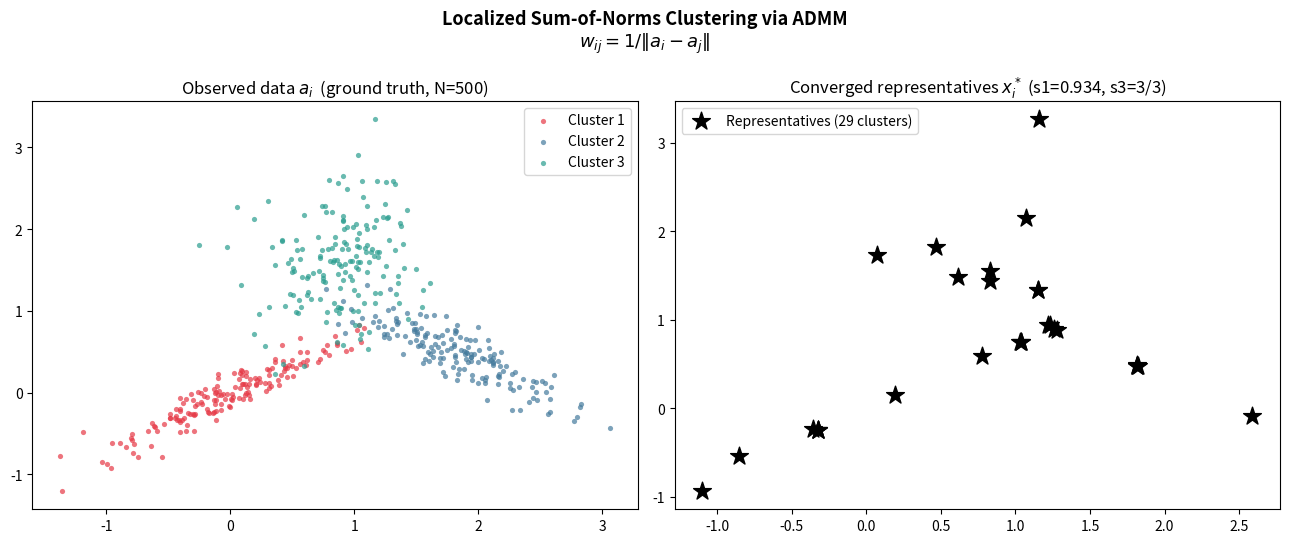

Write Python code to recreate this figure.
# Code developed : Abhinav

import numpy as np
import matplotlib.pyplot as plt
import matplotlib.patches as mpatches
import os

# ──────────────────────────────────────────────
# 0.  Hyper-parameters
# ──────────────────────────────────────────────
SEED        = 42
N           = 500
D           = 2
K_TRUE      = 3

LAMBDA      = 0.05
RHO         = 1.0
MAX_ITER    = 300
TOL         = 1e-6

CLUSTER_EPS = 1e-3
USE_SPARSE  = True

# ──────────────────────────────────────────────
# 1.  Synthetic data
# ──────────────────────────────────────────────
rng = np.random.default_rng(SEED)

n_per = N // K_TRUE
counts = [n_per, n_per, N - 2 * n_per]

means = np.array([
    [0.0, 0.0],
    [1.8, 0.5],
    [0.9, 1.6],
])

covs = [
    np.array([[0.25, 0.18], [0.18, 0.15]]),
    np.array([[0.20, -0.12], [-0.12, 0.10]]),
    np.array([[0.10, 0.0],  [0.0,  0.30]]),
]

A_list, labels_list = [], []
for k in range(K_TRUE):
    pts = rng.multivariate_normal(means[k], covs[k], counts[k])
    A_list.append(pts)
    labels_list.append(np.full(counts[k], k, dtype=int))

A      = np.vstack(A_list)
labels = np.concatenate(labels_list)

# ──────────────────────────────────────────────
# 2.  Weight matrix  W  (inverse-distance, O(N^2))   # <-- changed heading
# ──────────────────────────────────────────────
# Inverse-distance weights: w_ij = 1 / ||a_i - a_j||  # <-- changed heading

gamma = N ** (3.0 / (4.0 * D))

diff_ij = A[:, None, :] - A[None, :, :]
dist_ij = np.linalg.norm(diff_ij, axis=-1)

W = 1.0 / (dist_ij+1e-12)

if USE_SPARSE:
    omega = (D + 4.0 / 3.0) * (np.log(gamma) / gamma)
    W[dist_ij > omega] = 0.0

np.fill_diagonal(W, 0.0)

# ──────────────────────────────────────────────
# 3.  ADMM solver
# ──────────────────────────────────────────────
X = A.copy()
Z = np.zeros((N, N, D))
U = np.zeros((N, N, D))

lam_w_over_rho = (LAMBDA * W) / RHO

print(f"SON-ADMM  |  N={N}, D={D}, K={K_TRUE}")
print(f"gamma={gamma:.4f}, lambda={LAMBDA}, rho={RHO}, "
      f"sparse={USE_SPARSE}" + (f", omega={omega:.4f}" if USE_SPARSE else ""))
print(f"Non-zero weights: {np.sum(W > 0)} / {N*N}")
print("-" * 55)

for iteration in range(1, MAX_ITER + 1):

    X_old = X.copy()

    V = X[:, None, :] - X[None, :, :] + U
    V_norm = np.linalg.norm(V, axis=-1, keepdims=True)
    V_norm = np.where(V_norm == 0, 1.0, V_norm)

    shrink = np.maximum(
        1.0 - lam_w_over_rho[:, :, None] / V_norm,
        0.0
    )

    Z = shrink * V
    Z = 0.5 * (Z - Z.transpose(1, 0, 2))

    sum_x = X.sum(axis=0, keepdims=True)
    sum_ZmU = (Z - U).sum(axis=1)

    X = (A + RHO * (sum_x + sum_ZmU)) / (1.0 + RHO * N)

    U = U + X[:, None, :] - X[None, :, :] - Z

    primal_res = np.linalg.norm(X - X_old)
    dual_res   = RHO * np.linalg.norm(
        (X[:, None, :] - X[None, :, :]) - (X_old[:, None, :] - X_old[None, :, :])
    )

    if iteration % 50 == 0 or iteration == 1:
        print(f"  iter {iteration:4d} | primal={primal_res:.2e} | dual={dual_res:.2e}")

    if primal_res < TOL and dual_res < TOL and iteration > 10:
        print(f"  Converged at iteration {iteration}.")
        break

X_star = X

# ──────────────────────────────────────────────
# 4.  Cluster extraction
# ──────────────────────────────────────────────
from scipy.spatial.distance import cdist

dist_x = cdist(X_star, X_star)
parent = np.arange(N)

def find(u):
    while parent[u] != u:
        parent[u] = parent[parent[u]]
        u = parent[u]
    return u

def union(u, v):
    pu, pv = find(u), find(v)
    if pu != pv:
        parent[pu] = pv

rows, cols = np.where((dist_x < CLUSTER_EPS) & (dist_x > 0))
for r, c in zip(rows, cols):
    union(r, c)

cluster_ids = np.array([find(i) for i in range(N)])
unique_roots = np.unique(cluster_ids)
pred_labels  = np.searchsorted(unique_roots, cluster_ids)

n_clusters_found = len(unique_roots)

# ──────────────────────────────────────────────
# 5.  Evaluation
# ──────────────────────────────────────────────
from collections import Counter

pred_to_true = {}
for pid in np.unique(pred_labels):
    mask = pred_labels == pid
    majority = Counter(labels[mask]).most_common(1)[0][0]
    pred_to_true[pid] = majority

correctly_assigned = sum(
    pred_to_true[pred_labels[i]] == labels[i] for i in range(N)
)
s1 = correctly_assigned / N

mapped_true_labels = set(pred_to_true.values())
s3 = len(mapped_true_labels)

print()
print("=" * 55)
print(f"  Core Recovery  s1 = {correctly_assigned}/{N} = {s1:.4f}")
print(f"  Distinct Clusters found: {n_clusters_found}")
print(f"  Distinct Clusters s3 = {s3}/{K_TRUE}")
print("=" * 55)

# ──────────────────────────────────────────────
# 6.  Visualisation
# ──────────────────────────────────────────────
COLORS = ['#E63946', '#457B9D', '#2A9D8F', '#F4A261', '#264653', '#E9C46A']
GT_COLORS  = [COLORS[k] for k in labels]
REC_COLORS = [COLORS[pred_labels[i] % len(COLORS)] for i in range(N)]

fig, axes = plt.subplots(1, 2, figsize=(13, 5.5))
fig.suptitle(
    "Localized Sum-of-Norms Clustering via ADMM\n"
    r"$w_{ij} = 1 / \|a_i - a_j\|$",   # <-- ONLY change here
    fontsize=13, fontweight='bold'
)

# Panel 1
ax = axes[0]
for k in range(K_TRUE):
    mask = labels == k
    ax.scatter(A[mask, 0], A[mask, 1],
               c=COLORS[k], s=14, alpha=0.7, linewidths=0,
               label=f"Cluster {k+1}")
ax.set_title(f"Observed data $a_i$  (ground truth, N={N})")
ax.legend()

# Panel 2 (THIS HAS STARS + CLUSTER COUNT — untouched)
ax = axes[1]
for pid in np.unique(pred_labels):
    mask = pred_labels == pid
    col  = COLORS[pid % len(COLORS)]
    ax.scatter(X_star[mask, 0], X_star[mask, 1],
               c=col, s=14, alpha=0.85, linewidths=0)

unique_reps = np.array([
    X_star[pred_labels == pid].mean(axis=0)
    for pid in np.unique(pred_labels)
])

ax.scatter(unique_reps[:, 0], unique_reps[:, 1],
           c='black', marker='*', s=180, zorder=5,
           label=f"Representatives ({n_clusters_found} clusters)")

ax.set_title(
    f"Converged representatives $x^*_i$ "
    f"(s1={s1:.3f}, s3={s3}/{K_TRUE})"
)
ax.legend()

plt.tight_layout()
out_dir = "outputs"
os.makedirs(out_dir, exist_ok=True)
out_path = os.path.join(out_dir, "son_admm_result.png")
plt.savefig(out_path)
plt.show()
